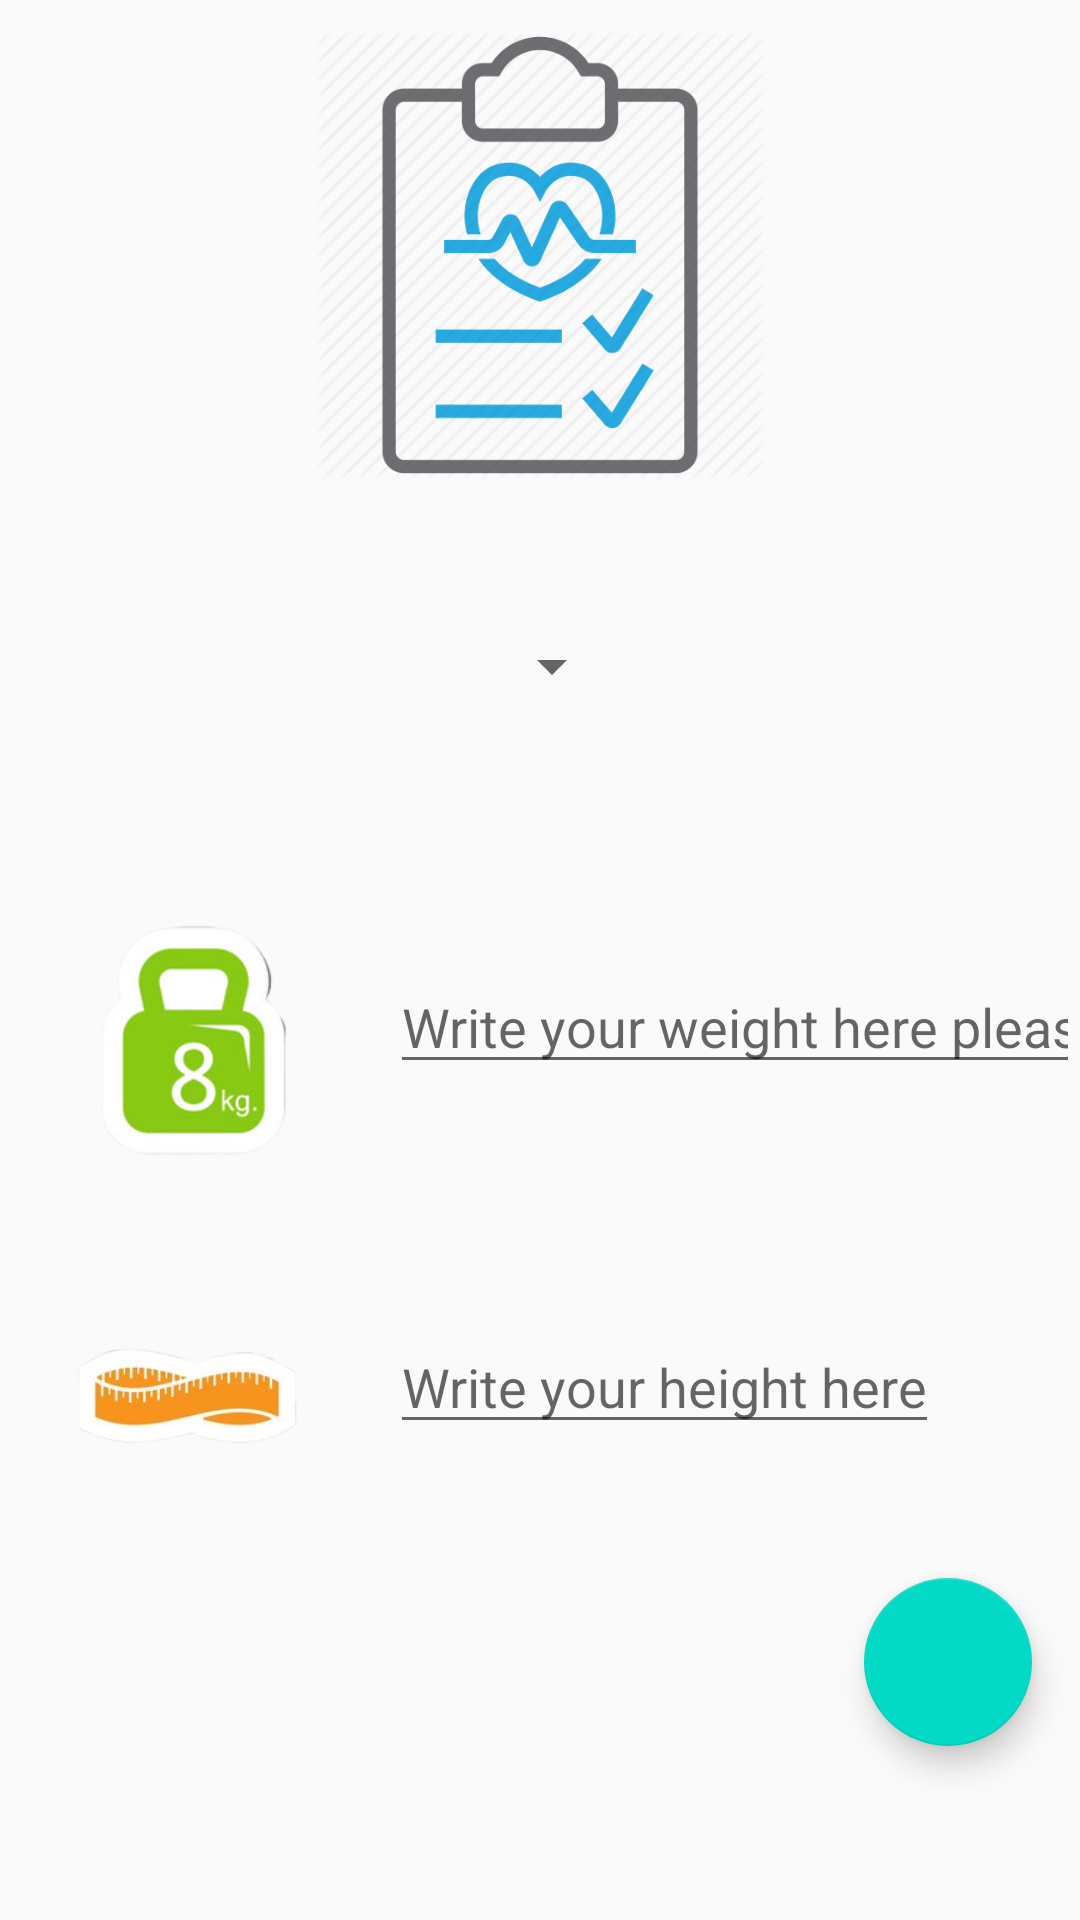

Produce the Android XML layout that renders to this screen, including the resource entries it uses.
<!-- AndroidManifest.xml: application theme AppTheme -->
<!-- res/layout/frag_b.xml -->
<?xml version="1.0" encoding="utf-8"?>
<LinearLayout xmlns:android="http://schemas.android.com/apk/res/android"
    xmlns:tools="http://schemas.android.com/tools"
    android:orientation="vertical"
    android:layout_width="match_parent"
    android:layout_height="match_parent">


    <ImageView
        android:layout_width="150dp"
        android:layout_height="150dp"
        android:src="@mipmap/health"
        tools:ignore="ContentDescription"
        android:layout_gravity="center"
        android:id="@+id/bilan"
        android:layout_marginTop="10dp"
        />

    <LinearLayout
        android:layout_width="wrap_content"
        android:layout_height="wrap_content"
        android:layout_marginTop="20dp"
        android:orientation="horizontal">
        <ImageView
            android:layout_width="90dp"
            android:layout_height="90dp"
            tools:ignore="ContentDescription"
            android:layout_marginStart="20dp"
            android:layout_marginLeft="20dp"
            android:src="@mipmap/age"
            android:id="@+id/ageIcon"/>
        <androidx.appcompat.widget.AppCompatSpinner
            android:layout_width="wrap_content"
            android:layout_height="wrap_content"
            android:layout_marginLeft="50dp"
            android:layout_marginTop="30dp"
            android:id="@+id/spinnerAge"/>

    </LinearLayout>

    <LinearLayout
        android:layout_width="wrap_content"
        android:layout_height="wrap_content"
        android:layout_marginTop="30dp"
        android:orientation="horizontal">

        <ImageView
            android:id="@+id/poidIcon"
            android:layout_width="90dp"
            android:layout_height="90dp"
            tools:ignore="ContentDescription"
            android:layout_marginLeft="20dp"
            android:src="@mipmap/poids" />

        <EditText
            android:id="@+id/etpoids"
            android:layout_width="match_parent"
            android:layout_height="wrap_content"
            android:layout_marginLeft="20dp"
            android:layout_marginTop="20dp"
            android:inputType="numberDecimal"
            android:hint="Write your weight here please" />


    </LinearLayout>

    <LinearLayout
        android:layout_width="wrap_content"
        android:layout_height="wrap_content"
        android:layout_marginTop="30dp"
        android:orientation="horizontal">

        <ImageView
            android:layout_width="90dp"
            android:layout_height="90dp"
            android:layout_marginLeft="20dp"
            tools:ignore="ContentDescription"
            android:src="@mipmap/mesure"/>
        <EditText
            android:layout_width="wrap_content"
            android:layout_height="wrap_content"
            android:id="@+id/ettaille"
            android:inputType="numberDecimal"
            android:layout_marginLeft="20dp"
            android:hint="Write your height here"
            android:layout_marginTop="20dp"/>

    </LinearLayout>
    <com.google.android.material.floatingactionbutton.FloatingActionButton
        android:id="@+id/fab"
        android:layout_width="wrap_content"
        android:layout_height="wrap_content"
        android:layout_gravity="bottom|end"
        android:layout_margin="@dimen/fab_margin"
        android:src="@drawable/ic_check_black_24dp"
        />

</LinearLayout>
<!-- resources referenced by this layout -->
<resources>
  <dimen name="fab_margin">16dp</dimen>
  <!-- mipmap health: png bitmap (mipmap-xxhdpi, 33236 bytes) -->
  <!-- mipmap mesure: png bitmap (mipmap-xxhdpi, 24748 bytes) -->
  <!-- mipmap poids: png bitmap (mipmap-xxhdpi, 25579 bytes) -->
  <style name="AppTheme" parent="Theme.AppCompat.Light.DarkActionBar">
          
          <item name="colorPrimary">@color/colorPrimary</item>
          <item name="colorPrimaryDark">@color/colorPrimaryDark</item>
          <item name="colorAccent">@color/colorAccent</item>
      </style>
  <!-- not gathered from this repository: default colours our renderer supplied (Android Studio template values) -->
  <color name="colorPrimary">#FF6200EE</color>
  <color name="colorPrimaryDark">#FF3700B3</color>
  <color name="colorAccent">#FF03DAC5</color>
</resources>
